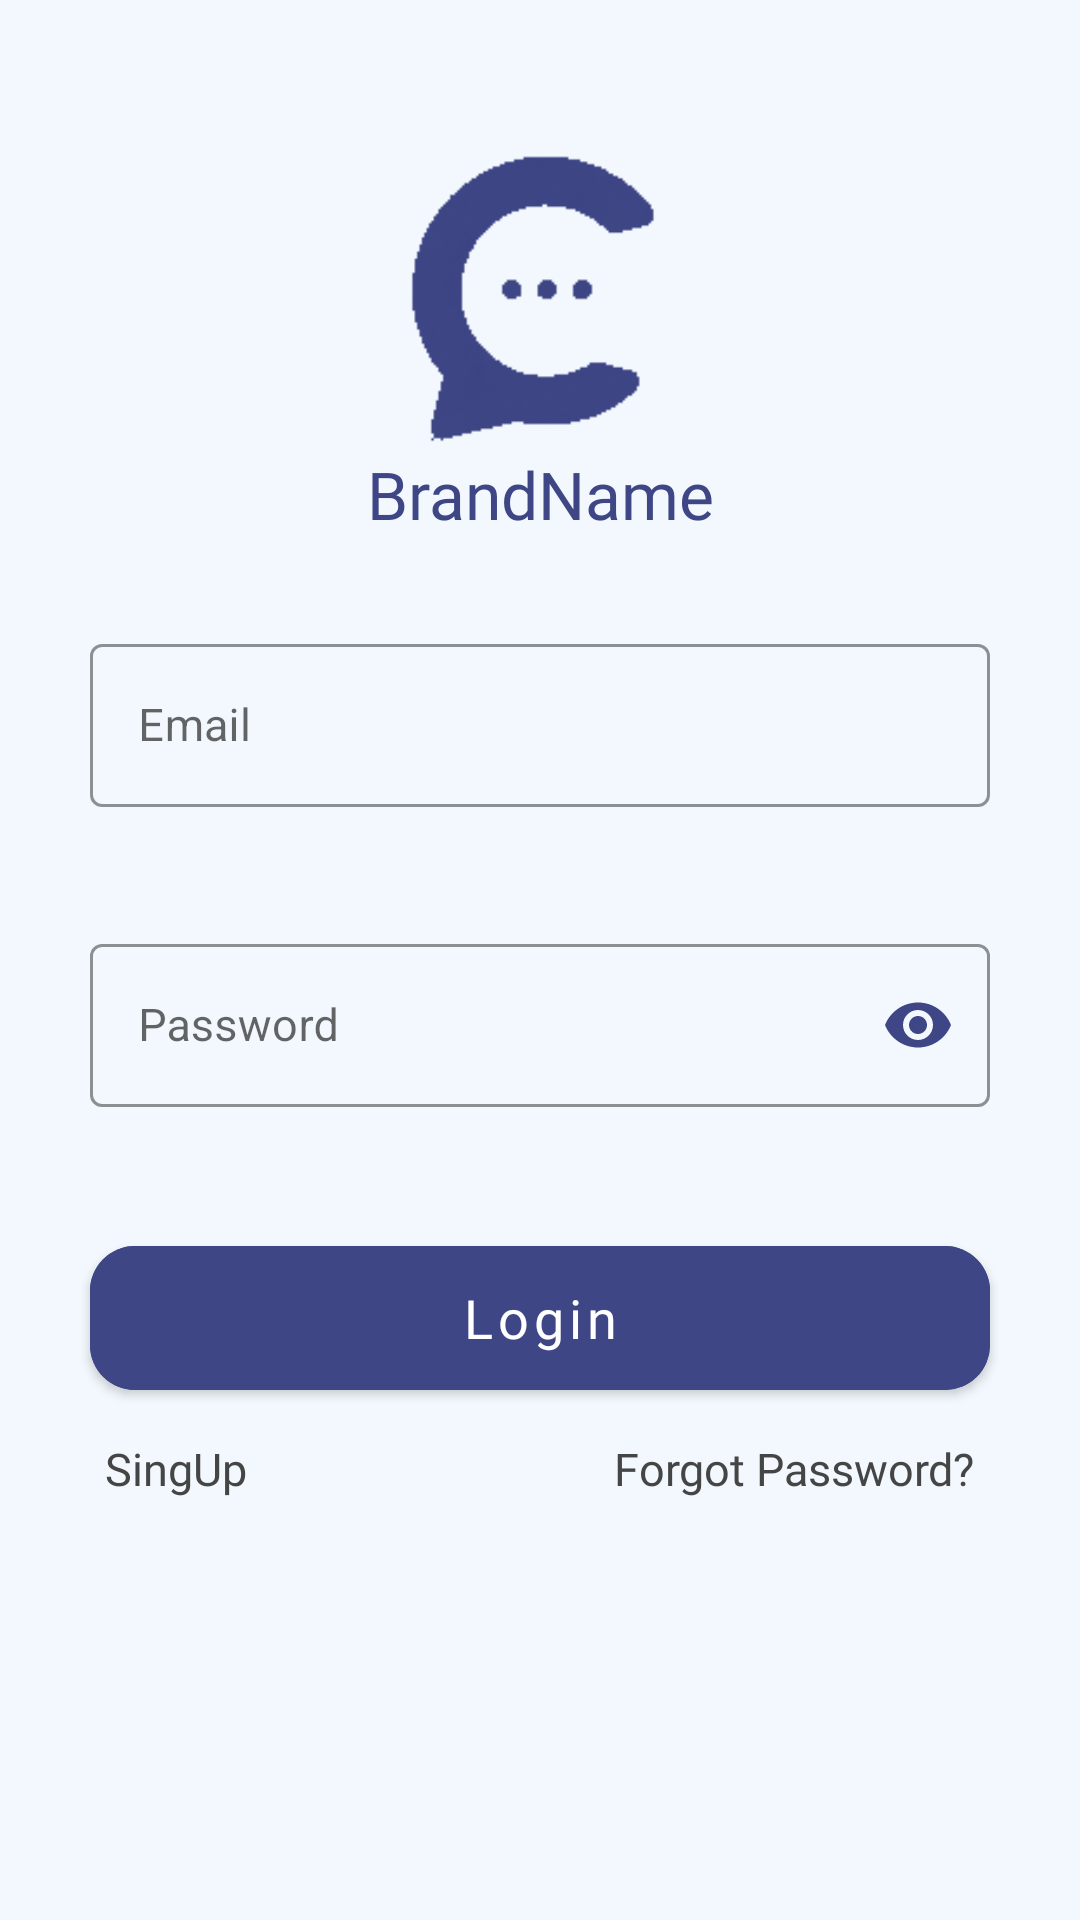

This screen was rendered from an Android layout file. Write that file and the resources it references.
<!-- AndroidManifest.xml: application theme Theme.Mysocialmedia -->
<!-- res/layout/activity_login.xml -->
<?xml version="1.0" encoding="utf-8"?>
<ScrollView xmlns:android="http://schemas.android.com/apk/res/android"
    xmlns:app="http://schemas.android.com/apk/res-auto"
    xmlns:tools="http://schemas.android.com/tools"
    android:layout_width="match_parent"
    android:layout_height="match_parent"
    android:background="@color/background"
    tools:context=".activity.login.LoginActivity">

    <androidx.constraintlayout.widget.ConstraintLayout
        android:layout_width="match_parent"
        android:layout_height="wrap_content"
        android:paddingBottom="20dp">

        <ImageView
            android:id="@+id/logo"
            android:layout_width="100dp"
            android:layout_height="100dp"
            android:layout_marginTop="50dp"
            android:src="@drawable/logo"
            app:layout_constraintEnd_toEndOf="parent"
            app:layout_constraintStart_toStartOf="parent"
            app:layout_constraintTop_toTopOf="parent" />

        <TextView
            android:id="@+id/lblAppName"
            android:layout_width="wrap_content"
            android:layout_height="wrap_content"
            android:fontFamily="@font/fira_sans_medium_italic"
            android:text="@string/app_name"
            android:textColor="@color/secondary"
            android:textSize="22sp"
            app:layout_constraintEnd_toEndOf="@+id/logo"
            app:layout_constraintStart_toStartOf="@+id/logo"
            app:layout_constraintTop_toBottomOf="@+id/logo" />


        <com.google.android.material.textfield.TextInputLayout
            android:id="@+id/textFieldEmail"
            style="@style/Widget.MaterialComponents.TextInputLayout.OutlinedBox"
            android:layout_width="match_parent"
            android:layout_height="wrap_content"
            android:layout_marginStart="30dp"
            android:layout_marginTop="30dp"
            android:layout_marginEnd="30dp"
            android:hint="@string/email"
            app:boxStrokeColor="@color/secondary"
            app:endIconMode="clear_text"
            app:endIconTint="@color/secondary"
            app:errorEnabled="true"
            app:layout_constraintEnd_toEndOf="parent"
            app:layout_constraintStart_toStartOf="parent"
            app:layout_constraintTop_toBottomOf="@+id/lblAppName">

            <com.google.android.material.textfield.TextInputEditText
                android:id="@+id/edtEmail"
                android:layout_width="match_parent"
                android:layout_height="wrap_content"
                android:drawableStart="@drawable/ic_baseline_email_24"
                android:drawablePadding="10dp"
                android:inputType="textEmailAddress"
                android:maxLength="40"
                android:textSize="15sp" />

        </com.google.android.material.textfield.TextInputLayout>


        <com.google.android.material.textfield.TextInputLayout
            android:id="@+id/textFieldPassword"
            style="@style/Widget.MaterialComponents.TextInputLayout.OutlinedBox"
            android:layout_width="match_parent"
            android:layout_height="wrap_content"
            android:layout_marginStart="30dp"
            android:layout_marginTop="20dp"
            android:layout_marginEnd="30dp"
            android:hint="@string/password"
            app:boxStrokeColor="@color/secondary"
            app:endIconMode="password_toggle"
            app:endIconTint="@color/secondary"
            app:errorEnabled="true"
            app:layout_constraintEnd_toEndOf="parent"
            app:layout_constraintStart_toStartOf="parent"
            app:layout_constraintTop_toBottomOf="@+id/textFieldEmail">

            <com.google.android.material.textfield.TextInputEditText
                android:id="@+id/edtPassword"
                android:layout_width="match_parent"
                android:layout_height="wrap_content"
                android:drawableStart="@drawable/ic_baseline_lock_24"
                android:drawablePadding="10dp"
                android:inputType="textPassword"
                android:maxLength="20"
                android:textSize="15sp" />

        </com.google.android.material.textfield.TextInputLayout>


        <com.google.android.material.button.MaterialButton
            android:id="@+id/btnLogin"
            android:layout_width="0dp"
            android:layout_height="60dp"
            android:layout_marginTop="20dp"
            android:backgroundTint="@color/secondary"
            android:fontFamily="@font/fira_sans_extra_bold"
            android:text="@string/login"
            android:textAllCaps="false"
            android:textSize="18sp"
            app:cornerRadius="15dp"
            app:layout_constraintEnd_toEndOf="@+id/textFieldEmail"
            app:layout_constraintStart_toStartOf="@+id/textFieldEmail"
            app:layout_constraintTop_toBottomOf="@+id/textFieldPassword" />


        <TextView
            android:id="@+id/txtSingup"
            android:layout_width="wrap_content"
            android:layout_height="wrap_content"
            android:layout_marginStart="5dp"
            android:layout_marginTop="10dp"
            android:fontFamily="@font/fira_sans_semi_bold"
            android:text="@string/singup"
            android:textColor="@color/light_black"
            android:textSize="15sp"
            app:layout_constraintStart_toStartOf="@+id/textFieldEmail"
            app:layout_constraintTop_toBottomOf="@+id/btnLogin" />

        <TextView
            android:id="@+id/txtForgotPass"
            android:layout_width="wrap_content"
            android:layout_height="wrap_content"
            android:layout_marginTop="10dp"
            android:layout_marginEnd="5dp"
            android:fontFamily="@font/fira_sans_semi_bold"
            android:text="@string/forgot_password"
            android:textColor="@color/light_black"
            android:textSize="15sp"
            app:layout_constraintEnd_toEndOf="@+id/textFieldEmail"
            app:layout_constraintTop_toBottomOf="@+id/btnLogin" />


        <ProgressBar
            android:id="@+id/progressBar"
            android:layout_width="60dp"
            android:layout_height="60dp"
            android:layout_marginTop="50dp"
            android:indeterminateTint="@color/secondary"
            android:visibility="gone"
            app:layout_constraintBottom_toBottomOf="parent"
            app:layout_constraintEnd_toEndOf="parent"
            app:layout_constraintStart_toStartOf="parent"
            app:layout_constraintTop_toTopOf="parent" />


    </androidx.constraintlayout.widget.ConstraintLayout>
</ScrollView>
<!-- resources referenced by this layout -->
<resources>
  <color name="background">#F2F8FD</color>
  <color name="light_black">#454545</color>
  <color name="secondary">#3E4685</color>
  <!-- drawable logo: png bitmap (drawable, 6934 bytes) -->
  <string name="app_name">BrandName</string>
  <string name="email">Email</string>
  <string name="forgot_password">Forgot Password?</string>
  <string name="login">Login</string>
  <string name="password">Password</string>
  <string name="singup">SingUp</string>
  <style name="Theme.Mysocialmedia" parent="Theme.MaterialComponents.DayNight.NoActionBar">
          
          <item name="colorPrimary">@color/secondary</item>
          <item name="colorPrimaryVariant">@color/secondary</item>
          <item name="colorOnPrimary">@color/white</item>
          
          <item name="colorSecondary">@color/teal_200</item>
          <item name="colorSecondaryVariant">@color/teal_700</item>
          <item name="colorOnSecondary">@color/black</item>
          
          <item name="android:statusBarColor">?attr/colorPrimaryVariant</item>
          
      </style>
  <color name="white">#FFFFFFFF</color>
  <color name="teal_200">#FF03DAC5</color>
  <color name="teal_700">#FF018786</color>
  <color name="black">#FF000000</color>
</resources>
